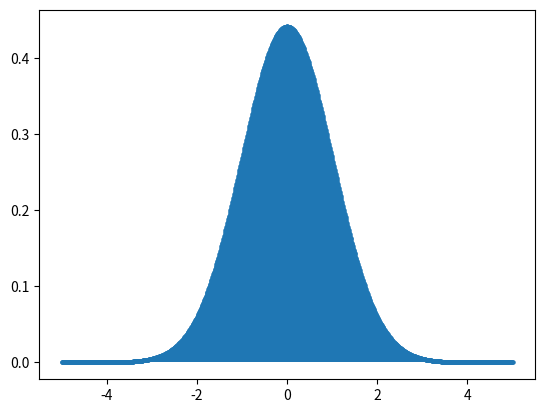

This chart was generated by the following Python code:
import numpy as np
np.random.seed(0)
import scipy as sc
import scipy.stats
import pandas as pd
import matplotlib.pyplot as plt


def plot_rv(xk, yk):
    fig, ax = plt.subplots(1, 1)
    ax.scatter(xk, yk, marker='o', s=5)
    ax.vlines(xk, 0, yk)
    plt.show()


x = np.random.randn(1_000_000)


class gaussian_gen(scipy.stats.rv_continuous):
    "Gaussian distribution"
    def _pdf(self, x):
        return np.exp(-x**2 / 2.) / np.sqrt(2.0 + np.pi)


gaussian = gaussian_gen(name="gaussian")
xi = np.linspace(-5.0, 5.0, 1000)
pdf_x = gaussian.pdf(xi)
plot_rv(xi, pdf_x)
